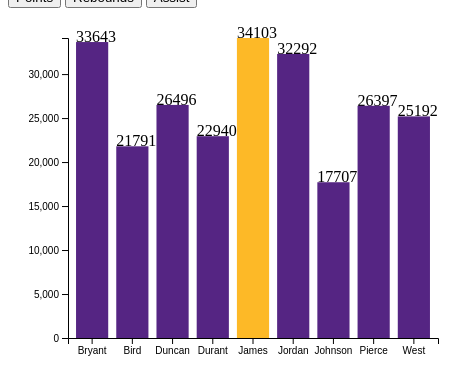
D3 v4 page, settled after 480 driven frames (8 s of simulated time); the page loaded 1 data file(s).


// set the dimensions and margins of the graph
var margin = {top: 30, right: 30, bottom: 70, left: 60},
    width = 460 - margin.left - margin.right,
    height = 400 - margin.top - margin.bottom;

// append the svg object to the body of the page
var svg = d3.select("#my_dataviz")
  .append("svg")
    .attr("width", width + margin.left + margin.right)
    .attr("height", height + margin.top + margin.bottom)
  .append("g")
    .attr("transform",
          "translate(" + margin.left + "," + margin.top + ")");

// Initialize the X axis
var x = d3.scaleBand()
  .range([ 0, width ])
  .padding(0.2);
var xAxis = svg.append("g")
  .attr("transform", "translate(0," + height + ")")

// Initialize the Y axis
var y = d3.scaleLinear()
  .range([ height, 0]);
var yAxis = svg.append("g")
  .attr("class", "myYaxis")

// A function that create / update the plot for a given variable:
function update(selectedVar) {

  // Parse the Data
  d3.csv("offensive_data.csv", function(data) {

	// Removing previous text vaules   
	d3.selectAll(".myTexts").remove();

    // X axis
    x.domain(data.map(function(d) { return d.group; }))
    xAxis.transition().duration(1000).call(d3.axisBottom(x))

    // Add Y axis
    y.domain([0, d3.max(data, function(d) { return +d[selectedVar] }) ]);
    yAxis.transition().duration(1000).call(d3.axisLeft(y));

	  //adding annotations - value for each category on top of each bar
var texts = svg.selectAll(".myTexts")
    .data(data)
    .enter()
    .append("text")

texts
	.attr("x", function(d) { return x(d.group); })
    .attr("y", function(d) { return y(d[selectedVar]); })
	.attr("class","myTexts")
    .text(function(d){ return +d[selectedVar]});
 
    // variable u: map data to existing bars
    var u = svg.selectAll("rect")
      .data(data)

    // update bars
    u
      .enter()
      .append("rect")
      .merge(u)
      .transition()
      .duration(1000)
        .attr("x", function(d) { return x(d.group); })
        .attr("y", function(d) { return y(d[selectedVar]); })
        .attr("width", x.bandwidth())
        .attr("height", function(d) { return height - y(d[selectedVar]); })
	  	.attr("fill", function(d){ return d.group == "James" ? "#FDB927" : "#552583"});

	  
  })

}

// Initialize plot
update('var1')



### data: offensive_data.csv
group, var1, var2, var3
Bryant, 33643, 7047, 6306
Bird, 21791, 8974, 5695
Duncan, 26496, 15091, 4225
Durant, 22940, 5992, 3486
James, 34103, 9364, 9305
Jordan, 32292, 6672, 5633
Johnson, 17707, 6559, 10141
Pierce, 26397, 7527, 4708
West, 25192, 5376, 6238